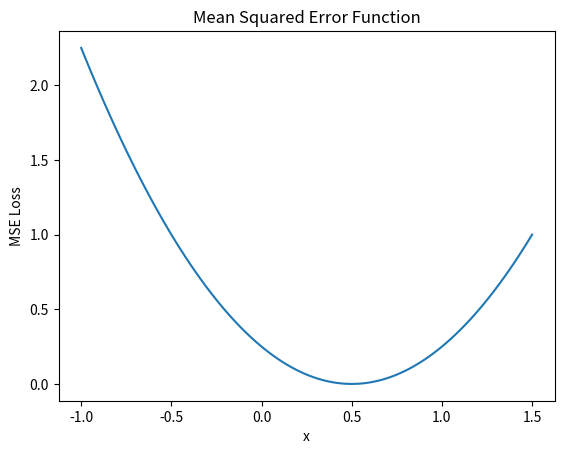

This figure's Python source:
# Backpropagation Basics

import numpy as np
import matplotlib.pyplot as plt


'''
 Weight(s) are randomly initialized
 Considering a training set:
 Single data input/output pair

 # Without Optimization
 Input: 1.5
 Desired Output: 0.5
 Random Weight: 0.8
 Output: 1.2

 To train or optmize a neural network is by changing the weights in such way 
 that output activation becomes corret.

 # With Optimization
Input: 1.5
Desired Output: 0.5
Random Weight: ?


'''
def actFunction(input,weight):
    output = input * weight
    return  output

def MSEloss(output,desired_out):
    return (output - desired_out)**2
'''
How should output change for error to decrease? 
--> How should W(weight) change for output to change in such a way that error decreases?
This process is called backpropagation.
'''

def derivMSEloss(outout,desired_out):
    return 2*(outout - desired_out)

def derivActFunction(input,weight):
    return input


# How should w change for output to change in such way that error decreases?

def chainRule(input,output,desired_out):
    dActFunction_dweight = derivActFunction(input,output)
    dMseLoss_dActFunction = derivMSEloss(output,desired_out)
    return 

# Ploting MSEloss function

x = np.linspace(-1,1.5,num=100,endpoint=True)
y = MSEloss(x,0.5)

# Create a plot
plt.plot(x,y)

# Add labels
plt.xlabel('x')
plt.ylabel('MSE Loss')
plt.title("Mean Squared Error Function")

# Display the plot
plt.show()

''' 
Easy explanation for how backpropagation is done. Topics covered:
- gradient descent
- exploding gradients
- learning rate
- backpropagation
- cost functions
- optimization steps
'''